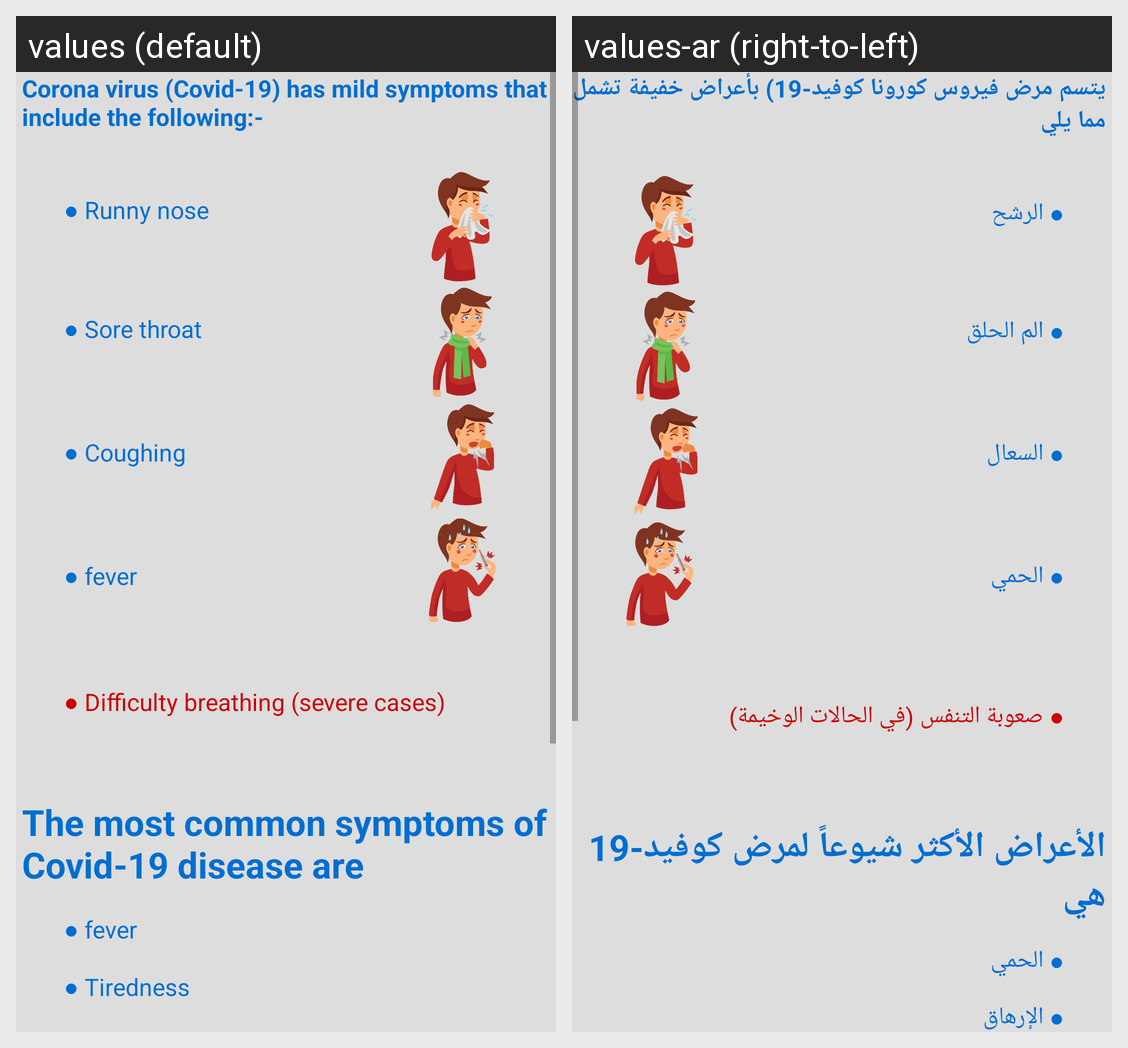

The Android screen above is rendered under two locales of the same app. Produce the string resources it draws, with the default and per-locale values.
Android screen res/layout/activity_symptoms.xml rendered under 2 locales, left to right: values (default), values-ar (right-to-left). Device: Nexus 5 (rendered at 1080×1920; each locale shown at half size, 540×960, under a caption strip naming it); theme AppTheme.
Strings drawn on this screen, with the default value and each locale's value (text and hints the layout hard-codes, and strings that could not be matched under every locale, appear in the picture but are not listed):

difficulty_breathing
  values: ● Difficulty breathing (severe cases)
  values-ar: ● صعوبة التنفس (في الحالات الوخيمة)

sore_throat
  values: ● Sore throat
  values-ar: ● الم الحلق

coughing
  values: ● Coughing
  values-ar: ● السعال

runny_nose
  values: ● Runny nose
  values-ar: ● الرشح

fever
  values: ● fever
  values-ar: ● الحمي

symptoms_first_line
  values: Corona virus (Covid-19) has mild symptoms that include the following:-
  values-ar: يتسم مرض فيروس كورونا كوفيد-19) بأعراض خفيفة تشمل مما يلي

symptoms_second_line
  values: The most common symptoms of Covid-19 disease are
  values-ar: الأعراض الأكثر شيوعاً لمرض كوفيد-19 هي

tiredness
  values: ● Tiredness
  values-ar: ● الإرهاق
